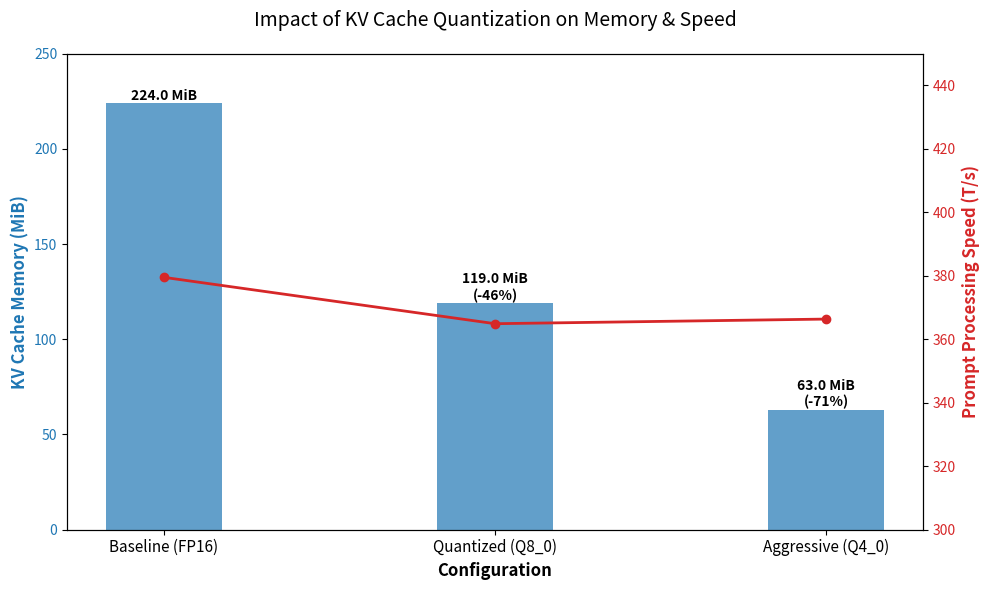

Recreate this plot in Python.
import matplotlib.pyplot as plt
import numpy as np

# 数据
labels = ['Baseline (FP16)', 'Quantized (Q8_0)', 'Aggressive (Q4_0)']
memory = [224.0, 119.0, 63.0]  # MiB
speed = [379.51, 364.89, 366.35]  # Tokens/s

x = np.arange(len(labels))
width = 0.35

fig, ax1 = plt.subplots(figsize=(10, 6))

# 绘制显存 (左轴 - 柱状图)
color = 'tab:blue'
ax1.set_xlabel('Configuration', fontsize=12, fontweight='bold')
ax1.set_ylabel('KV Cache Memory (MiB)', color=color, fontsize=12, fontweight='bold')
bars = ax1.bar(x, memory, width, color=color, alpha=0.7, label='Memory Usage')
ax1.tick_params(axis='y', labelcolor=color)
ax1.set_ylim(0, 250)

# 在柱子上标数值
for bar in bars:
    height = bar.get_height()
    ax1.text(bar.get_x() + bar.get_width()/2., height,
             f'{height} MiB\n(-{int((224-height)/224*100)}%)' if height!=224 else f'{height} MiB',
             ha='center', va='bottom', fontsize=10, fontweight='bold')

# 绘制速度 (右轴 - 折线图)
ax2 = ax1.twinx()
color = 'tab:red'
ax2.set_ylabel('Prompt Processing Speed (T/s)', color=color, fontsize=12, fontweight='bold')
line = ax2.plot(x, speed, color=color, marker='o', linewidth=2, label='Speed')
ax2.tick_params(axis='y', labelcolor=color)
ax2.set_ylim(300, 450)

# 设置X轴标签
ax1.set_xticks(x)
ax1.set_xticklabels(labels, fontsize=11)

plt.title('Impact of KV Cache Quantization on Memory & Speed', fontsize=14, pad=20)
fig.tight_layout()
plt.savefig('kv_cache_benchmark.png', dpi=300)
print("图表已生成: kv_cache_benchmark.png")
